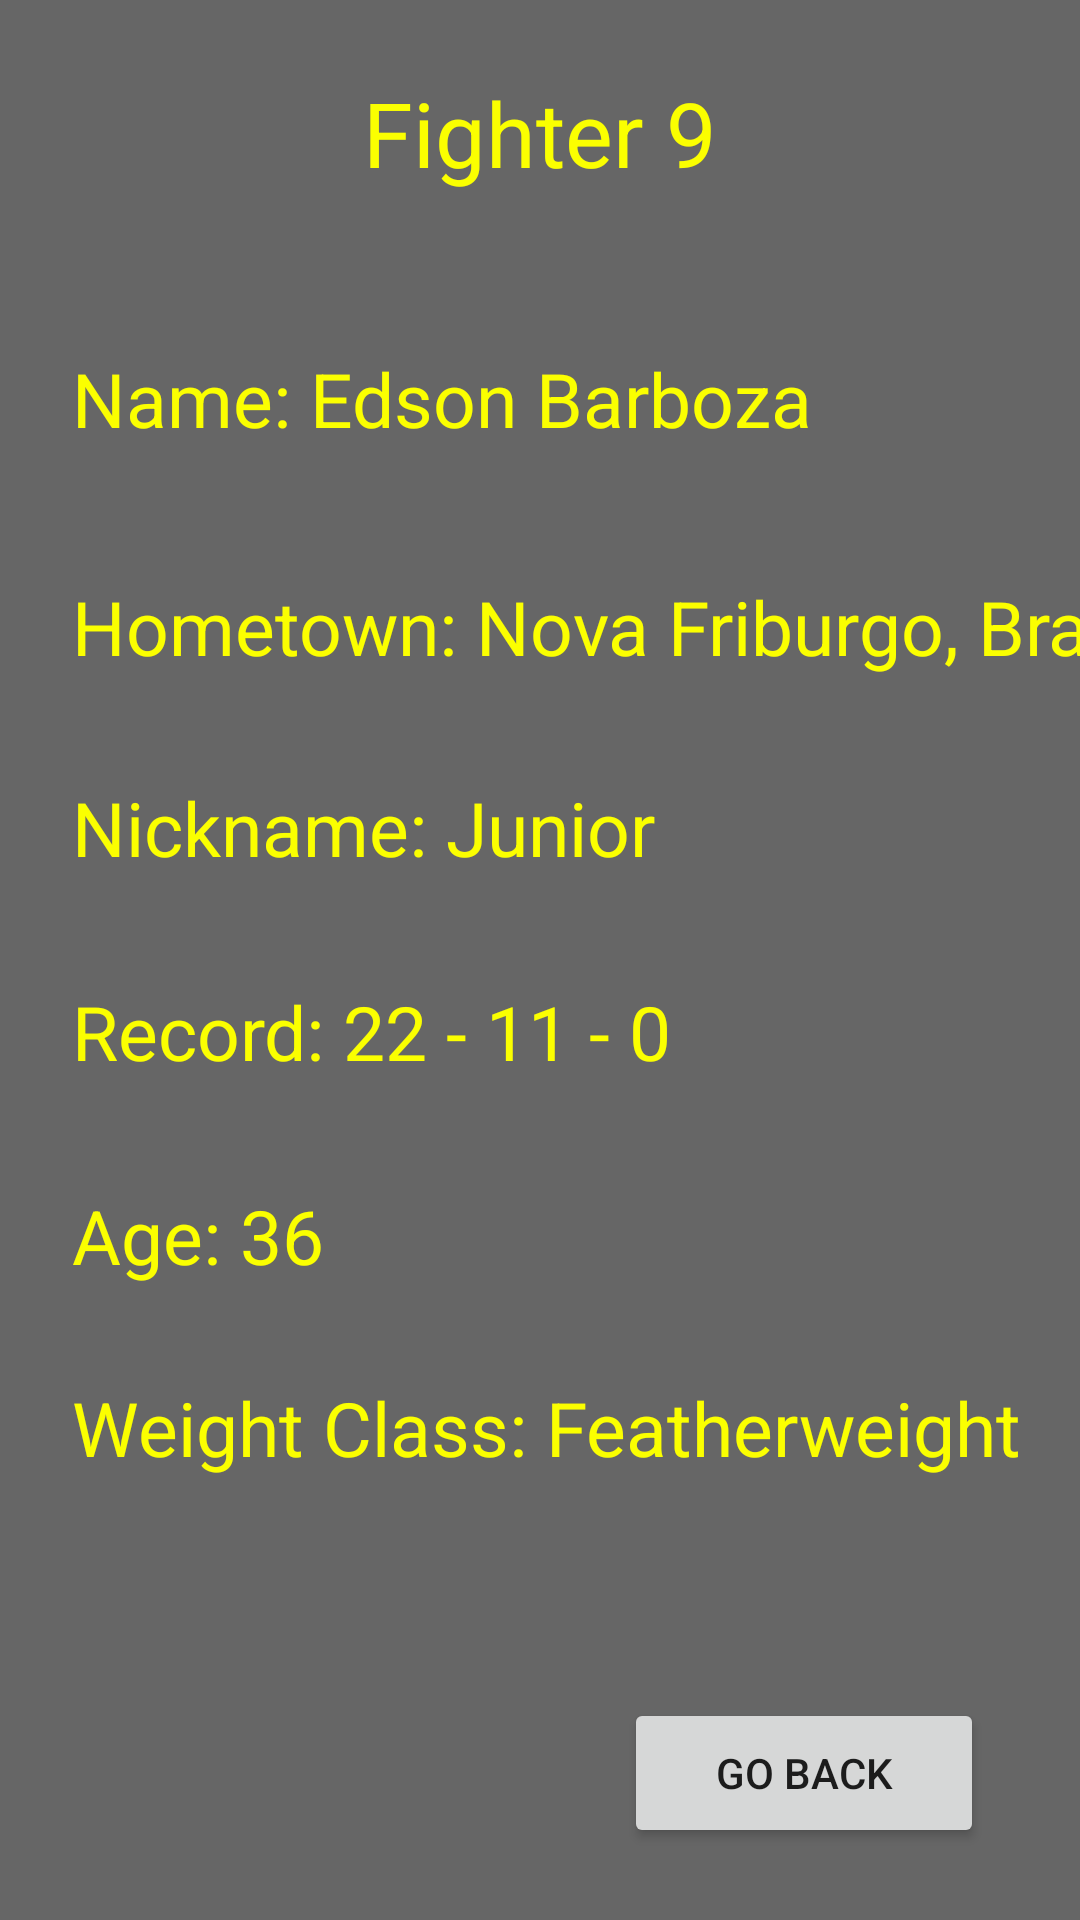

The Android layout XML behind this screen, and the referenced resources:
<!-- AndroidManifest.xml: application theme Theme.COMP3025UFCFightTrackerApp -->
<!-- res/layout/activity_fighters9.xml -->
<?xml version="1.0" encoding="utf-8"?>
<androidx.constraintlayout.widget.ConstraintLayout xmlns:android="http://schemas.android.com/apk/res/android"
    xmlns:tools="http://schemas.android.com/tools"
    android:layout_width="match_parent"
    android:layout_height="match_parent"
    xmlns:app="http://schemas.android.com/apk/res-auto"
    tools:context=".Fighters9"
    android:background="#666666">

    <TextView
        android:id="@+id/fighter9lbl"
        android:layout_width="203dp"
        android:layout_height="44dp"
        android:layout_marginTop="24dp"
        android:text="Fighter 9"
        android:textAlignment="center"
        android:textSize="30dp"
        android:textColor="#FBFF00"
        app:layout_constraintEnd_toEndOf="parent"
        app:layout_constraintHorizontal_bias="0.501"
        app:layout_constraintStart_toStartOf="parent"
        app:layout_constraintTop_toTopOf="parent" />

    <TextView
        android:id="@+id/nameLbl9"
        android:layout_width="355dp"
        android:layout_height="48dp"
        android:layout_marginStart="24dp"
        android:layout_marginTop="48dp"
        android:text="Name: Edson Barboza"
        android:textSize="25dp"
        android:textColor="#FBFF00"
        app:layout_constraintStart_toStartOf="parent"
        app:layout_constraintTop_toBottomOf="@+id/fighter9lbl" />

    <TextView
        android:id="@+id/weightClassLbl"
        android:layout_width="361dp"
        android:layout_height="35dp"
        android:layout_marginStart="24dp"
        android:layout_marginTop="28dp"
        android:text="Weight Class: Featherweight"
        android:textSize="25dp"
        android:textColor="#FBFF00"
        app:layout_constraintStart_toStartOf="parent"
        app:layout_constraintTop_toBottomOf="@+id/ageLbl" />

    <TextView
        android:id="@+id/recordLbl"
        android:layout_width="326dp"
        android:layout_height="40dp"
        android:layout_marginStart="24dp"
        android:layout_marginTop="28dp"
        android:text="Record: 22 - 11 - 0"
        android:textSize="25dp"
        android:textColor="#FBFF00"
        app:layout_constraintStart_toStartOf="parent"
        app:layout_constraintTop_toBottomOf="@+id/nickNameLbl" />

    <TextView
        android:id="@+id/ageLbl"
        android:layout_width="221dp"
        android:layout_height="36dp"
        android:layout_marginStart="24dp"
        android:layout_marginTop="28dp"
        android:text="Age: 36"
        android:textSize="25dp"
        android:textColor="#FBFF00"
        app:layout_constraintStart_toStartOf="parent"
        app:layout_constraintTop_toBottomOf="@+id/recordLbl" />

    <TextView
        android:id="@+id/nickNameLbl"
        android:layout_width="383dp"
        android:layout_height="40dp"
        android:layout_marginStart="24dp"
        android:layout_marginTop="28dp"
        android:text="Nickname: Junior"
        android:textSize="25dp"
        android:textColor="#FBFF00"
        app:layout_constraintStart_toStartOf="parent"
        app:layout_constraintTop_toBottomOf="@+id/townLbl" />

    <TextView
        android:id="@+id/townLbl"
        android:layout_width="379dp"
        android:layout_height="39dp"
        android:layout_marginStart="24dp"
        android:layout_marginTop="28dp"
        android:text="Hometown: Nova Friburgo, Brazil"
        android:textSize="25dp"
        android:textColor="#FBFF00"
        app:layout_constraintStart_toStartOf="parent"
        app:layout_constraintTop_toBottomOf="@+id/nameLbl9" />

    <Button
        android:id="@+id/button9"
        android:layout_width="120dp"
        android:layout_height="50dp"
        android:layout_marginEnd="32dp"
        android:layout_marginBottom="24dp"
        android:text="Go Back"
        app:layout_constraintBottom_toBottomOf="parent"
        app:layout_constraintEnd_toEndOf="parent" />


</androidx.constraintlayout.widget.ConstraintLayout>
<!-- resources referenced by this layout -->
<resources>
  <style name="Theme.COMP3025UFCFightTrackerApp" parent="Theme.MaterialComponents.DayNight.DarkActionBar">
          
          <item name="colorPrimary">@color/purple_500</item>
          <item name="colorPrimaryVariant">@color/purple_700</item>
          <item name="colorOnPrimary">@color/white</item>
          
          <item name="colorSecondary">@color/teal_200</item>
          <item name="colorSecondaryVariant">@color/teal_700</item>
          <item name="colorOnSecondary">@color/black</item>
          
          <item name="android:statusBarColor" tools:targetApi="l">?attr/colorPrimaryVariant</item>
          
      </style>
  <!-- not gathered from this repository: default colours our renderer supplied (Android Studio template values) -->
  <color name="purple_500">#FF6200EE</color>
  <color name="purple_700">#FF3700B3</color>
  <color name="teal_200">#FF03DAC5</color>
  <color name="teal_700">#FF018786</color>
  <color name="black">#FF000000</color>
  <color name="white">#FFFFFFFF</color>
</resources>
